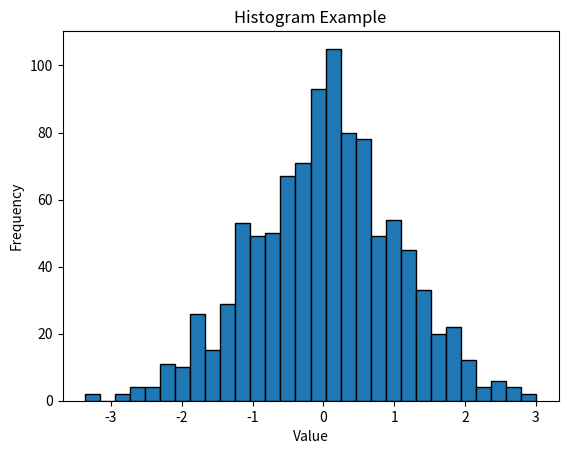

The matplotlib source for this figure:
import matplotlib.pyplot as plt
import numpy as np

# Histogram Example
data = np.random.randn(1000)

plt.hist(data, bins=30, edgecolor='black')
plt.title('Histogram Example')
plt.xlabel('Value')
plt.ylabel('Frequency')
plt.show()
